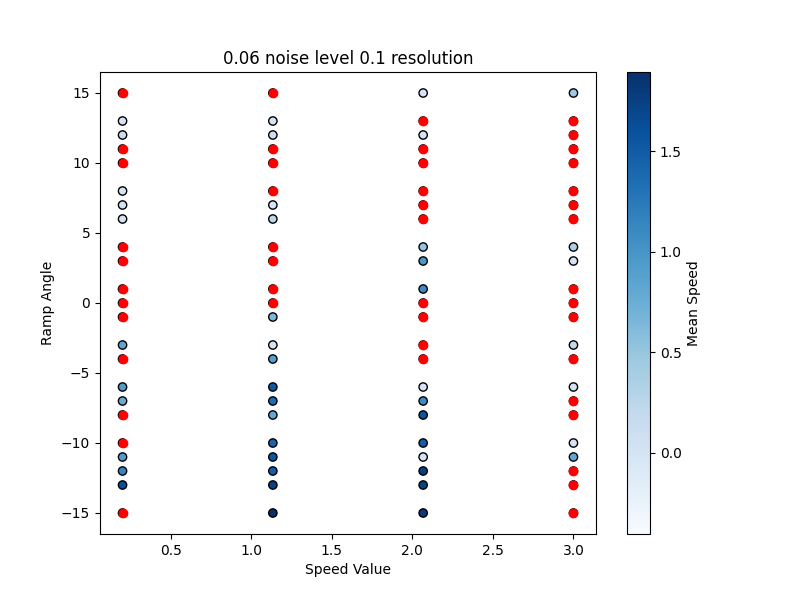

Source data for this figure (header and first rows):
Speed Value, Angle, Ground Noise, Mean Speed, Success, Reward, Ground Resolution
0.2, -15, 0.06, 0.0009202, False, -21.09, 0.1
1.133, -15, 0.06, 1.895, True, 1301, 0.1
2.067, -15, 0.06, 1.799, True, 1315, 0.1
3.0, -15, 0.06, 0.013, False, -16.75, 0.1
0.2, -13, 0.06, 1.626, True, 1156, 0.1
1.133, -13, 0.06, 1.746, True, 1416, 0.1
2.067, -13, 0.06, 1.749, True, 1391, 0.1
3.0, -13, 0.06, -0.06731, False, -49.98, 0.1
0.2, -12, 0.06, 1.154, True, 1193, 0.1
1.133, -12, 0.06, 1.499, True, 1237, 0.1
2.067, -12, 0.06, 1.772, True, 1510, 0.1
3.0, -12, 0.06, 0.1031, False, 35.18, 0.1
0.2, -11, 0.06, 0.9204, True, 1108, 0.1
1.133, -11, 0.06, 1.555, True, 1450, 0.1
2.067, -11, 0.06, 0.0, True, 401.8, 0.1
3.0, -11, 0.06, 0.819, True, 1375, 0.1
0.2, -10, 0.06, 0.001917, False, -12.86, 0.1
1.133, -10, 0.06, 1.42, True, 1406, 0.1
2.067, -10, 0.06, 1.493, True, 1219, 0.1
3.0, -10, 0.06, 0.0, True, 363, 0.1
0.2, -8, 0.06, -0.07579, False, -41.49, 0.1
1.133, -8, 0.06, 0.8159, True, 1084, 0.1
2.067, -8, 0.06, 1.56, True, 1397, 0.1
3.0, -8, 0.06, 0.244, False, 105.4, 0.1
0.2, -7, 0.06, 0.7675, True, 1197, 0.1
1.133, -7, 0.06, 1.35, True, 1433, 0.1
2.067, -7, 0.06, 1.081, True, 1350, 0.1
3.0, -7, 0.06, -0.07483, False, -51.44, 0.1
0.2, -6, 0.06, 0.9236, True, 1289, 0.1
1.133, -6, 0.06, 1.533, True, 1309, 0.1
2.067, -6, 0.06, 0.0, True, 115, 0.1
3.0, -6, 0.06, 0.0, True, 9.365, 0.1
0.2, -4, 0.06, -0.08147, False, -41.62, 0.1
1.133, -4, 0.06, 0.8943, True, 1417, 0.1
2.067, -4, 0.06, 0.2393, False, 252.4, 0.1
3.0, -4, 0.06, 0.08655, False, -13.61, 0.1
0.2, -3, 0.06, 0.8276, True, 1392, 0.1
1.133, -3, 0.06, 0.0, True, 664.5, 0.1
2.067, -3, 0.06, 0.2436, False, 221, 0.1
3.0, -3, 0.06, 0.202, True, 1223, 0.1
0.2, -1, 0.06, -0.0811, False, -45.84, 0.1
1.133, -1, 0.06, 0.6429, True, 1228, 0.1
2.067, -1, 0.06, -0.4042, False, -109.7, 0.1
3.0, -1, 0.06, 0.8179, False, 292.6, 0.1
0.2, 0, 0.06, -0.08072, False, -28.12, 0.1
1.133, 0, 0.06, 0.004249, False, -9.538, 0.1
2.067, 0, 0.06, -0.084, False, -47.55, 0.1
3.0, 0, 0.06, 0.08722, False, -15.04, 0.1
0.2, 1, 0.06, 0.5819, False, 922.9, 0.1
1.133, 1, 0.06, 0.1602, False, 190.3, 0.1
2.067, 1, 0.06, 1.094, True, 1445, 0.1
3.0, 1, 0.06, 0.1792, False, 36.63, 0.1
0.2, 3, 0.06, 0.2108, False, 379.6, 0.1
1.133, 3, 0.06, -0.09123, False, 306.1, 0.1
2.067, 3, 0.06, 0.9832, True, 1338, 0.1
3.0, 3, 0.06, 0.0, True, 676.2, 0.1
0.2, 4, 0.06, -0.08689, False, -44.64, 0.1
1.133, 4, 0.06, 0.6552, False, 852.4, 0.1
2.067, 4, 0.06, 0.5154, True, 1319, 0.1
3.0, 4, 0.06, 0.3359, True, 1062, 0.1
... 32 more rows
